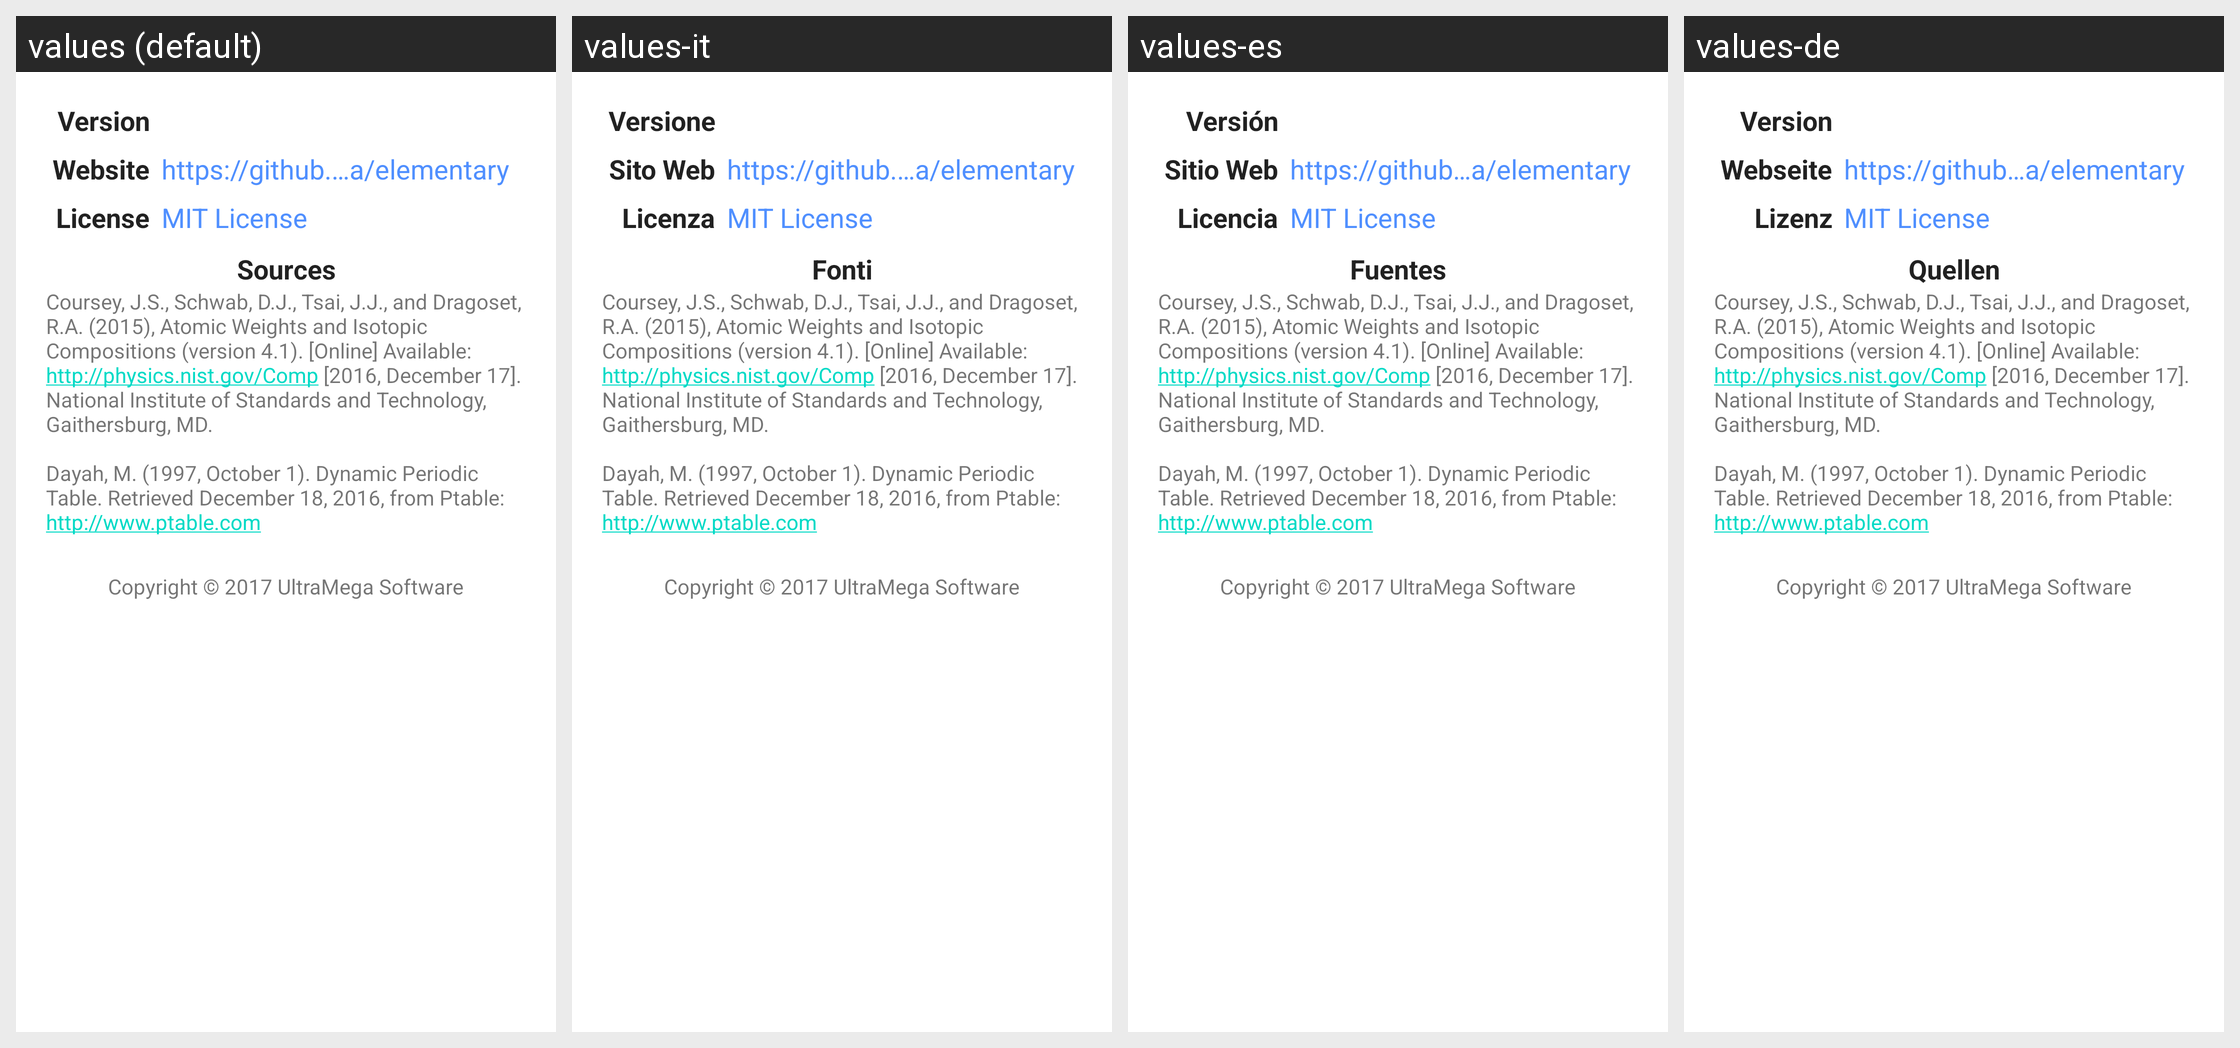

The same Android screen rendered under several of its app's locales, left to right. List the strings drawn on it with the default value and each locale's translation.
Android screen res/layout/fragment_about.xml rendered under 4 locales, left to right: values (default), values-it, values-es, values-de. Device: Nexus 5 (rendered at 1080×1920; each locale shown at half size, 540×960, under a caption strip naming it); theme Theme.MaterialComponents.DayNight.NoActionBar.
Other locales in the repository, not shown: values-fr, values-ja, values-nb, values-nl, values-pt-rBR, values-ru, values-tr.
Strings drawn on this screen, with the default value and each locale's value (text and hints the layout hard-codes, and strings that could not be matched under every locale, appear in the picture but are not listed):

aboutVersion
  values: Version
  values-it: Versione
  values-es: Versión
  values-de: Version

aboutWebsite
  values: Website
  values-it: Sito Web
  values-es: Sitio Web
  values-de: Webseite

aboutWebsiteUrl
  values: https://github.com/ultramega/elementary
  values-it: https://github.com/ultramega/elementary  [not translated; the default value is used]
  values-es: https://github.com/ultramega/elementary  [not translated; the default value is used]
  values-de: https://github.com/ultramega/elementary  [not translated; the default value is used]

aboutLicense
  values: License
  values-it: Licenza
  values-es: Licencia
  values-de: Lizenz

aboutLicenseName
  values: MIT License
  values-it: MIT License  [not translated; the default value is used]
  values-es: MIT License  [not translated; the default value is used]
  values-de: MIT License  [not translated; the default value is used]

aboutSources
  values: Sources
  values-it: Fonti
  values-es: Fuentes
  values-de: Quellen

aboutCitations
  values: Coursey, J.S., Schwab, D.J., Tsai, J.J., and Dragoset, R.A. (2015), Atomic Weights and Isotopic Compositions (version 4.1). [Online] Available: http://physics.nist.gov/Comp [2016, December 17]. National Institute of Standards and Technology, Gaithersburg, MD. 
      
      Dayah, M. (1997, October 1). Dynamic Periodic Table. Retrieved December 18, 2016, from Ptable: http://www.ptable.com
  values-it: Coursey, J.S., Schwab, D.J., Tsai, J.J., and Dragoset, R.A. (2015), Atomic Weights and Isotopic Compositions (version 4.1). [Online] Available: http://physics.nist.gov/Comp [2016, December 17]. National Institute of Standards and Technology, Gaithersburg, MD. 
      
      Dayah, M. (1997, October 1). Dynamic Periodic Table. Retrieved December 18, 2016, from Ptable: http://www.ptable.com  [not translated; the default value is used]
  values-es: Coursey, J.S., Schwab, D.J., Tsai, J.J., and Dragoset, R.A. (2015), Atomic Weights and Isotopic Compositions (version 4.1). [Online] Available: http://physics.nist.gov/Comp [2016, December 17]. National Institute of Standards and Technology, Gaithersburg, MD. 
      
      Dayah, M. (1997, October 1). Dynamic Periodic Table. Retrieved December 18, 2016, from Ptable: http://www.ptable.com  [not translated; the default value is used]
  values-de: Coursey, J.S., Schwab, D.J., Tsai, J.J., and Dragoset, R.A. (2015), Atomic Weights and Isotopic Compositions (version 4.1). [Online] Available: http://physics.nist.gov/Comp [2016, December 17]. National Institute of Standards and Technology, Gaithersburg, MD. 
      
      Dayah, M. (1997, October 1). Dynamic Periodic Table. Retrieved December 18, 2016, from Ptable: http://www.ptable.com  [not translated; the default value is used]

aboutCopyright
  values: Copyright © 2017 UltraMega Software
  values-it: Copyright © 2017 UltraMega Software  [not translated; the default value is used]
  values-es: Copyright © 2017 UltraMega Software  [not translated; the default value is used]
  values-de: Copyright © 2017 UltraMega Software  [not translated; the default value is used]
